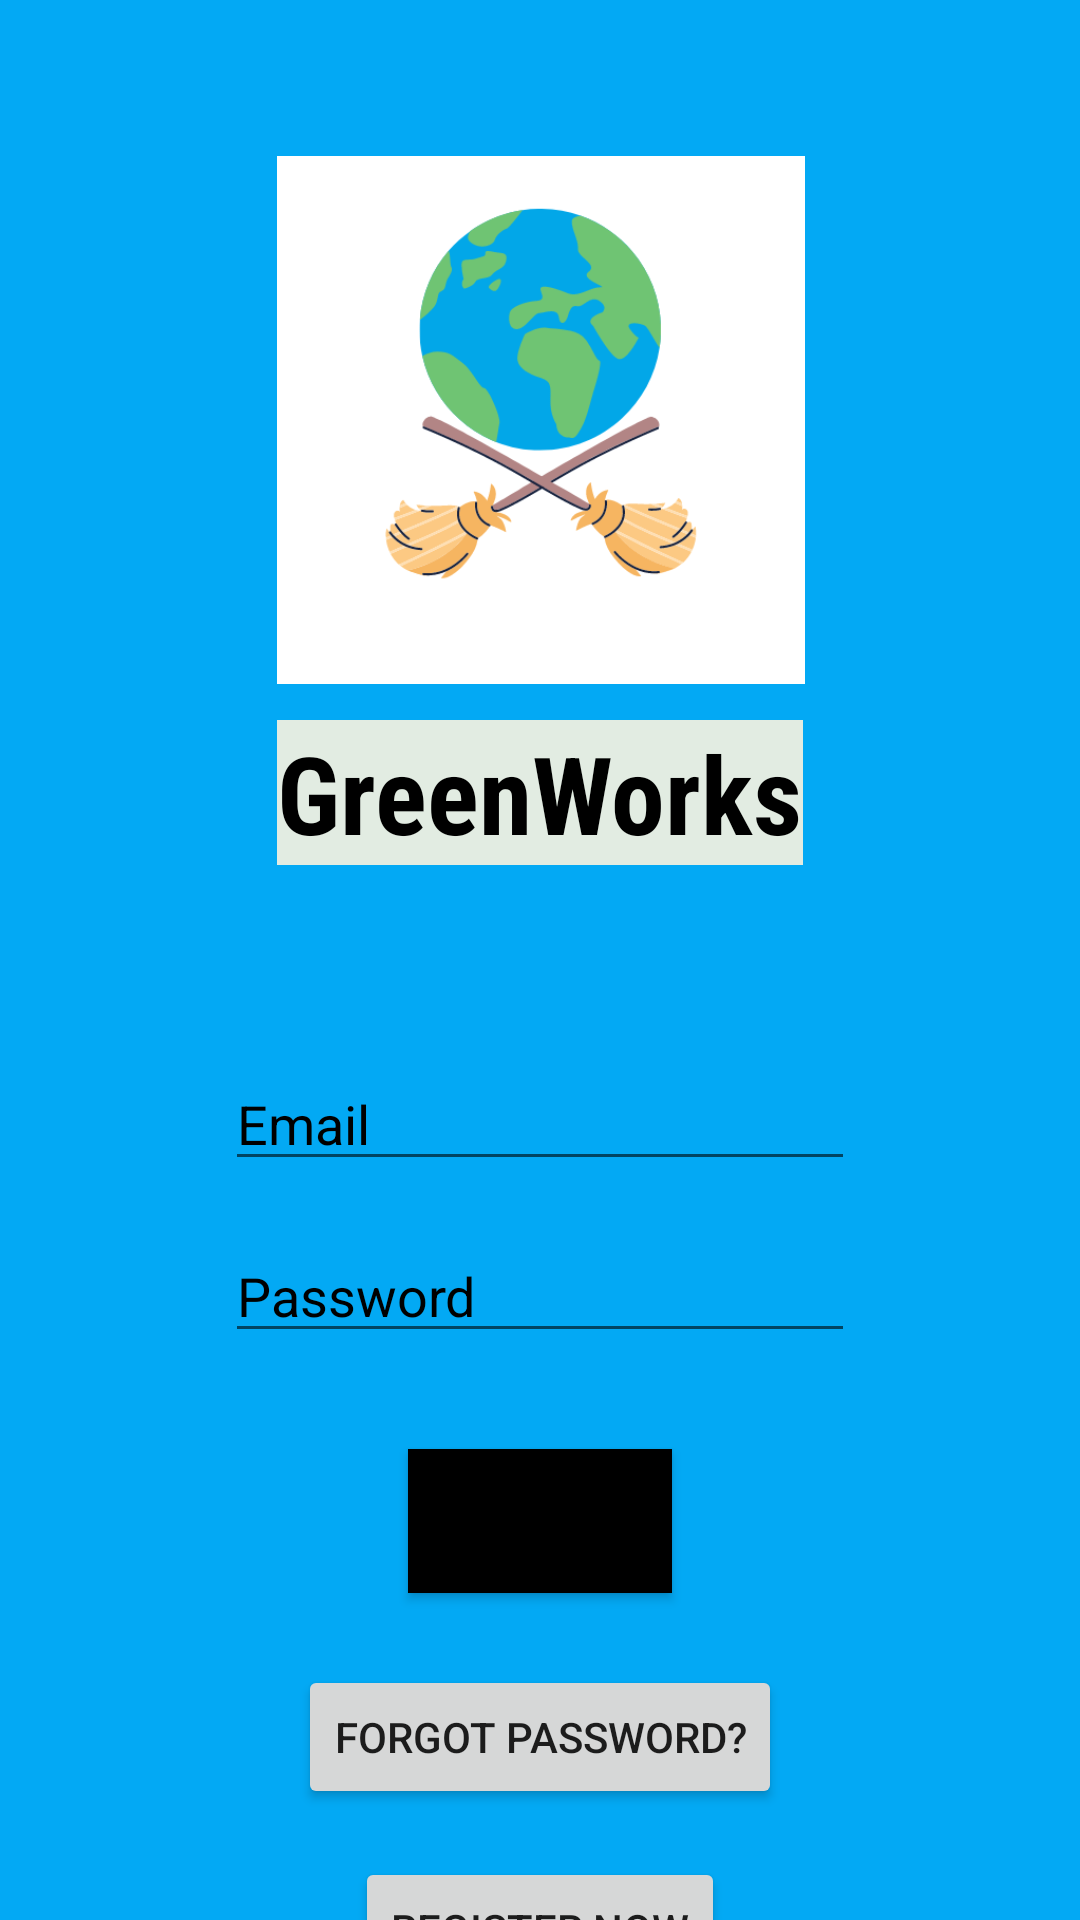

Produce the Android XML layout that renders to this screen, including the resource entries it uses.
<!-- AndroidManifest.xml: application theme Theme.GarbageManagement -->
<!-- res/layout/activity_login_or_regi.xml -->
<?xml version="1.0" encoding="utf-8"?>
<androidx.constraintlayout.widget.ConstraintLayout xmlns:android="http://schemas.android.com/apk/res/android"
    xmlns:app="http://schemas.android.com/apk/res-auto"
    xmlns:tools="http://schemas.android.com/tools"
    android:layout_width="match_parent"
    android:layout_height="match_parent"
    android:background="#03A9F4"
    tools:context=".Activities.LoginOrRegi">


    <TextView
        android:id="@+id/txt_banner"
        android:layout_width="wrap_content"
        android:layout_height="wrap_content"
        android:layout_marginTop="240dp"
        android:background="#E2ECE2"
        android:fontFamily="sans-serif-condensed"
        android:text="GreenWorks"
        android:textColor="@color/black"
        android:textSize="36sp"
        android:textStyle="bold"
        app:layout_constraintEnd_toEndOf="parent"
        app:layout_constraintStart_toStartOf="parent"
        app:layout_constraintTop_toTopOf="parent" />

    <EditText
        android:id="@+id/editTextTextEmailAddress"
        android:layout_width="wrap_content"
        android:layout_height="wrap_content"
        android:layout_marginTop="64dp"
        android:ems="10"
        android:hint="Email"
        android:inputType="textEmailAddress"
        android:textColorHint="@color/black"
        app:layout_constraintEnd_toEndOf="parent"
        app:layout_constraintStart_toStartOf="parent"
        app:layout_constraintTop_toBottomOf="@+id/txt_banner" />

    <EditText
        android:id="@+id/editTextTextPassword"
        android:layout_width="wrap_content"
        android:layout_height="wrap_content"
        android:layout_marginTop="16dp"
        android:ems="10"
        android:hint="Password"
        android:inputType="textPassword"
        android:textColorHint="@color/black"
        app:layout_constraintEnd_toEndOf="parent"
        app:layout_constraintStart_toStartOf="parent"
        app:layout_constraintTop_toBottomOf="@+id/editTextTextEmailAddress" />

    <Button
        android:id="@+id/login"
        android:layout_width="wrap_content"
        android:layout_height="wrap_content"
        android:layout_marginTop="32dp"
        android:background="@color/black"
        android:text="LOGIN"
        app:layout_constraintEnd_toEndOf="parent"
        app:layout_constraintStart_toStartOf="parent"
        app:layout_constraintTop_toBottomOf="@+id/editTextTextPassword" />

    <ImageView
        android:id="@+id/imageView"
        android:layout_width="209dp"
        android:layout_height="176dp"
        android:layout_marginTop="52dp"
        app:layout_constraintEnd_toEndOf="parent"
        app:layout_constraintStart_toStartOf="parent"
        app:layout_constraintTop_toTopOf="parent"
        app:srcCompat="@drawable/logogarbage" />

    <Button
        android:id="@+id/forPass"
        android:layout_width="wrap_content"
        android:layout_height="wrap_content"
        android:layout_marginTop="24dp"
        android:text="Forgot PAssword?"
        app:layout_constraintEnd_toEndOf="parent"
        app:layout_constraintStart_toStartOf="parent"
        app:layout_constraintTop_toBottomOf="@+id/login" />

    <Button
        android:id="@+id/regiNow"
        android:layout_width="wrap_content"
        android:layout_height="wrap_content"
        android:layout_marginTop="16dp"
        android:text="Register Now"
        app:layout_constraintEnd_toEndOf="parent"
        app:layout_constraintStart_toStartOf="parent"
        app:layout_constraintTop_toBottomOf="@+id/forPass" />

</androidx.constraintlayout.widget.ConstraintLayout>
<!-- resources referenced by this layout -->
<resources>
  <color name="black">#FF000000</color>
  <!-- drawable logogarbage: png bitmap (drawable, 33126 bytes) -->
  <style name="Theme.GarbageManagement" parent="Theme.AppCompat.DayNight.NoActionBar">
  
          
          <item name="colorPrimary">@color/purple_500</item>
          <item name="colorPrimaryVariant">@color/purple_500</item>
          <item name="colorOnPrimary">@color/white</item>
          
          <item name="colorSecondary">@color/teal_200</item>
          <item name="colorSecondaryVariant">@color/teal_700</item>
          <item name="colorOnSecondary">@color/black</item>
          
          <item name="android:statusBarColor" tools:targetApi="l">?attr/colorPrimaryVariant</item>
          
      </style>
  <color name="purple_500">#FF6200EE</color>
  <color name="white">#FFFFFFFF</color>
  <color name="teal_200">#FF03DAC5</color>
  <color name="teal_700">#FF018786</color>
</resources>
